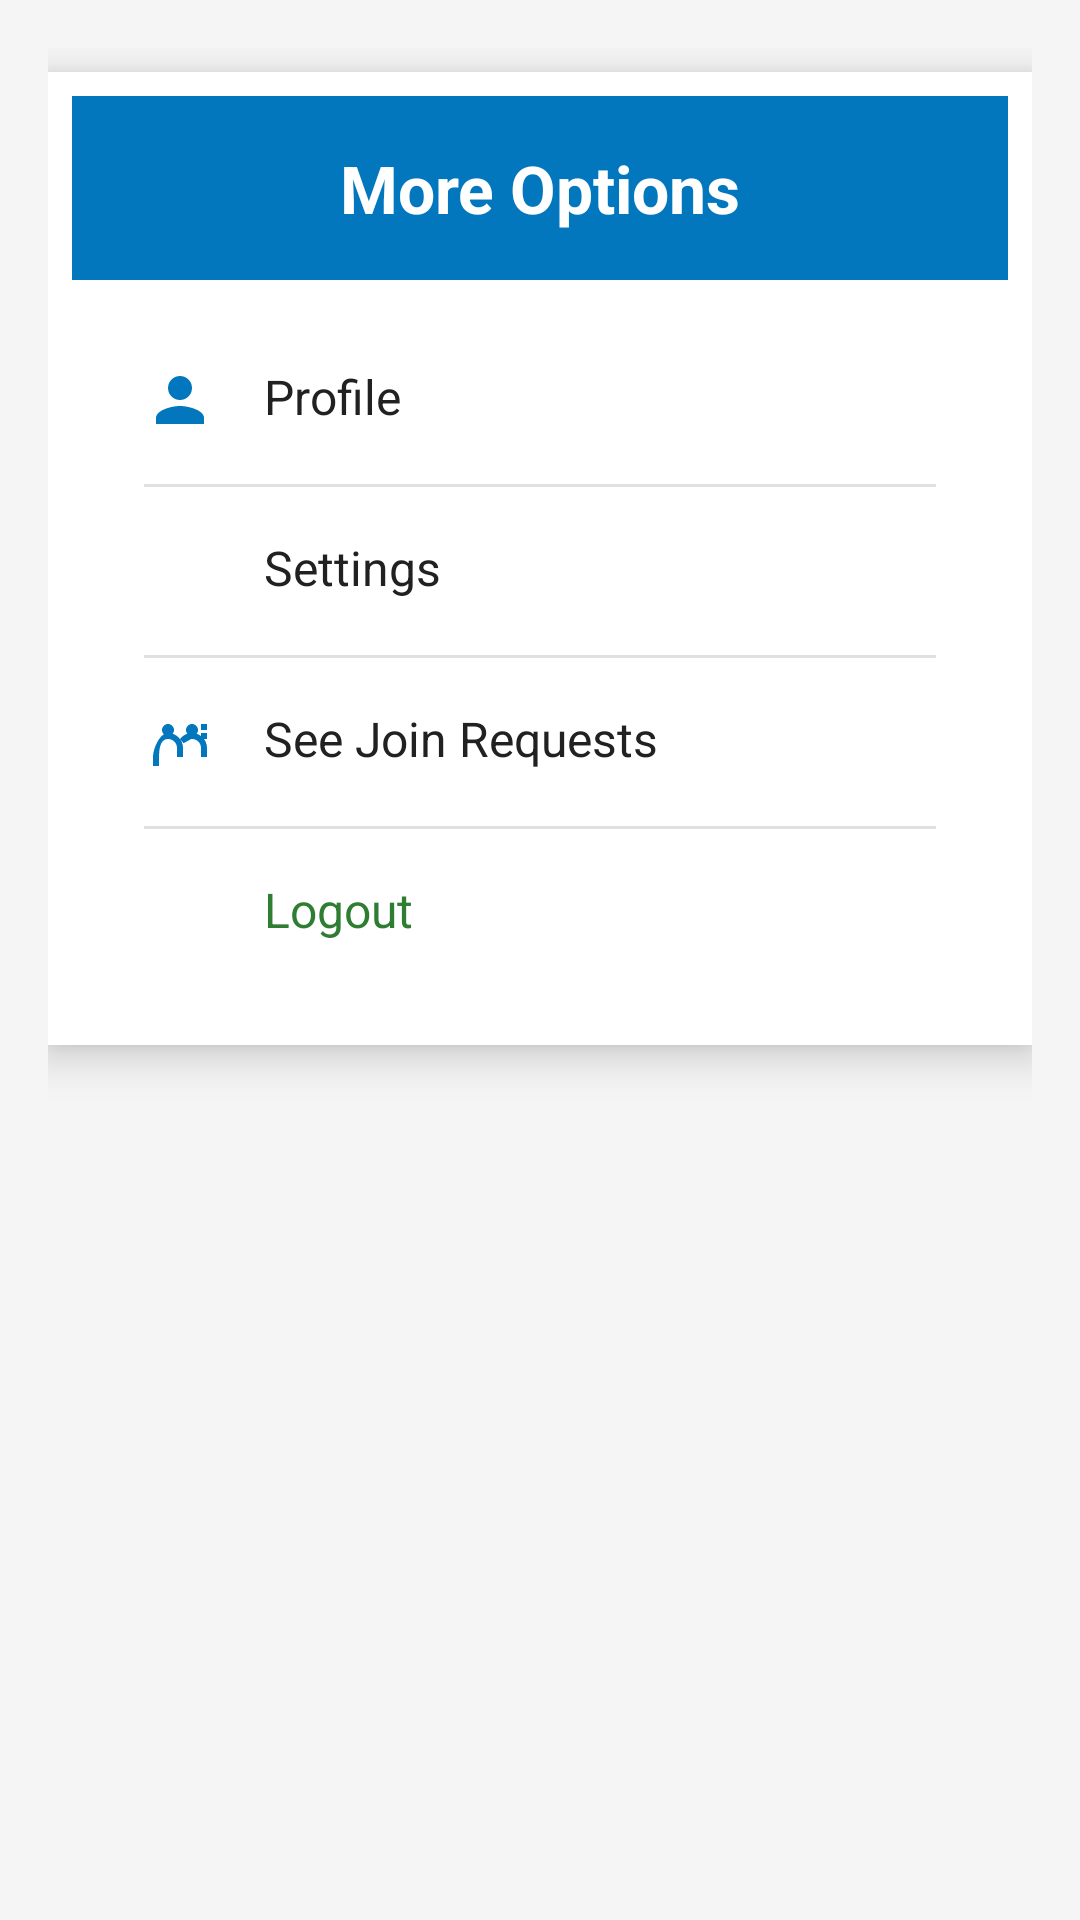

This screen was rendered from an Android layout file. Write that file and the resources it references.
<!-- AndroidManifest.xml: application theme Theme.Mosque_Management_System -->
<!-- res/layout/fragment_admin_more.xml -->
<?xml version="1.0" encoding="utf-8"?>
<ScrollView xmlns:android="http://schemas.android.com/apk/res/android"
    xmlns:app="http://schemas.android.com/apk/res-auto"
    android:layout_width="match_parent"
    android:layout_height="match_parent"
    android:background="@color/light_gray_bg"
    android:padding="16dp">

    <LinearLayout
        android:layout_width="match_parent"
        android:layout_height="wrap_content"
        android:orientation="vertical"
        android:background="@color/white"
        android:padding="8dp"
        android:layout_marginTop="8dp"
        android:layout_marginBottom="16dp"
        android:elevation="8dp"
        android:outlineProvider="bounds"
        android:clipToPadding="false">

        
        <LinearLayout
            android:layout_width="match_parent"
            android:layout_height="wrap_content"
            android:orientation="vertical"
            android:background="@color/primary_blue"
            android:padding="16dp">

            <TextView
                android:layout_width="match_parent"
                android:layout_height="wrap_content"
                android:text="More Options"
                android:textSize="22sp"
                android:textStyle="bold"
                android:textColor="@color/white"
                android:gravity="center"/>
        </LinearLayout>

        
        <LinearLayout
            android:layout_width="match_parent"
            android:layout_height="wrap_content"
            android:orientation="vertical"
            android:padding="8dp">

            
            <LinearLayout
                android:id="@+id/layoutProfile"
                android:layout_width="match_parent"
                android:layout_height="wrap_content"
                android:padding="16dp"
                android:orientation="horizontal"
                android:clickable="true"
                android:focusable="true"
                android:background="?attr/selectableItemBackground"
                android:layout_marginTop="4dp">

                <ImageView
                    android:layout_width="24dp"
                    android:layout_height="24dp"
                    android:src="@drawable/ic_person"
                    app:tint="@color/primary_blue" />

                <TextView
                    android:layout_width="wrap_content"
                    android:layout_height="wrap_content"
                    android:text="Profile"
                    android:textSize="16sp"
                    android:textColor="@color/text_primary"
                    android:layout_marginStart="16dp"/>
            </LinearLayout>

            <View
                android:layout_width="match_parent"
                android:layout_height="1dp"
                android:background="@color/divider_gray"
                android:layout_marginStart="16dp"
                android:layout_marginEnd="16dp"/>

            
            <LinearLayout
                android:id="@+id/layoutSettings"
                android:layout_width="match_parent"
                android:layout_height="wrap_content"
                android:padding="16dp"
                android:orientation="horizontal"
                android:clickable="true"
                android:focusable="true"
                android:background="?attr/selectableItemBackground">

                <ImageView
                    android:layout_width="24dp"
                    android:layout_height="24dp"
                    android:src="@drawable/ic_settings"
                    app:tint="@color/primary_blue" />

                <TextView
                    android:layout_width="wrap_content"
                    android:layout_height="wrap_content"
                    android:text="Settings"
                    android:textSize="16sp"
                    android:textColor="@color/text_primary"
                    android:layout_marginStart="16dp"/>
            </LinearLayout>

            <View
                android:layout_width="match_parent"
                android:layout_height="1dp"
                android:background="@color/divider_gray"
                android:layout_marginStart="16dp"
                android:layout_marginEnd="16dp"/>

            
            <LinearLayout
                android:id="@+id/layoutJoinRequests"
                android:layout_width="match_parent"
                android:layout_height="wrap_content"
                android:padding="16dp"
                android:orientation="horizontal"
                android:clickable="true"
                android:focusable="true"
                android:background="?attr/selectableItemBackground">

                <ImageView
                    android:layout_width="24dp"
                    android:layout_height="24dp"
                    android:src="@drawable/ic_group_add"
                    android:tint="@color/primary_blue"/>

                <TextView
                    android:layout_width="wrap_content"
                    android:layout_height="wrap_content"
                    android:text="See Join Requests"
                    android:textSize="16sp"
                    android:textColor="@color/text_primary"
                    android:layout_marginStart="16dp"/>
            </LinearLayout>

            <View
                android:layout_width="match_parent"
                android:layout_height="1dp"
                android:background="@color/divider_gray"
                android:layout_marginStart="16dp"
                android:layout_marginEnd="16dp"/>

            
            <LinearLayout
                android:id="@+id/layoutLogout"
                android:layout_width="match_parent"
                android:layout_height="wrap_content"
                android:padding="16dp"
                android:orientation="horizontal"
                android:clickable="true"
                android:focusable="true"
                android:background="?attr/selectableItemBackground">

                <ImageView
                    android:layout_width="24dp"
                    android:layout_height="24dp"
                    android:src="@drawable/ic_logout"
                    app:tint="@color/primary_green" />

                <TextView
                    android:layout_width="wrap_content"
                    android:layout_height="wrap_content"
                    android:text="Logout"
                    android:textSize="16sp"
                    android:textColor="@color/primary_green"
                    android:layout_marginStart="16dp"/>
            </LinearLayout>
        </LinearLayout>
    </LinearLayout>
</ScrollView>
<!-- resources referenced by this layout -->
<resources>
  <color name="divider_gray">#E0E0E0</color>
  <color name="light_gray_bg">#F5F5F5</color>
  <color name="primary_blue">#0277BD</color>
  <color name="primary_green">#2E7D32</color>
  <color name="text_primary">#212121</color>
  <color name="white">#FFFFFFFF</color>
  <!-- drawable ic_group_add (drawable) -->
  <vector xmlns:android="http://schemas.android.com/apk/res/android"
      android:width="24dp"
      android:height="24dp"
      android:viewportWidth="24"
      android:viewportHeight="24">
      <path
          android:fillColor="@color/primary_blue"
          android:pathData="M16,11c1.66,0 3,1.34 3,3v3h2v-3c0-2.76-2.24-5-5-5 -1.66,0-3.16,0.83-4.06,2.11 0.48,0.36 0.9,0.79 1.24,1.29C15.16,11.36 15.57,11 16,11z"
          android:strokeWidth="0.5"/>
      <path
          android:fillColor="@color/primary_blue"
          android:pathData="M8,11c1.66,0 3,1.34 3,3v3h2v-3c0-2.76-2.24-5-5-5S3,14.24 3,17v3h2v-3C5,12.34 6.34,11 8,11z"
          android:strokeWidth="0.5"/>
      <path
          android:fillColor="@color/primary_blue"
          android:pathData="M8,6c1.1,0 2,0.9 2,2s-0.9,2-2,2 -2-0.9-2-2 0.9-2 2-2z"
          android:strokeWidth="0.5"/>
      <path
          android:fillColor="@color/primary_blue"
          android:pathData="M16,6c1.1,0 2,0.9 2,2s-0.9,2-2,2 -2-0.9-2-2 0.9-2 2-2z"
          android:strokeWidth="0.5"/>
      <path
          android:fillColor="@color/primary_blue"
          android:pathData="M19,6h2v2h-2z"/>
      <path
          android:fillColor="@color/primary_blue"
          android:pathData="M19,9h2v2h-2z"/>
  </vector>
  <!-- drawable ic_person (drawable) -->
  <vector xmlns:android="http://schemas.android.com/apk/res/android" android:height="24dp" android:tint="#000000" android:viewportHeight="24" android:viewportWidth="24" android:width="24dp">
        
      <path
          android:fillColor="?attr/colorPrimary"
          android:pathData="M12,12c2.21,0 4,-1.79 4,-4s-1.79,-4 -4,-4 -4,1.79 -4,4 1.79,4 4,4zM12,14c-2.67,0 -8,1.34 -8,4v2h16v-2c0,-2.66 -5.33,-4 -8,-4z"/>
      
  </vector>
  <style name="Theme.Mosque_Management_System" parent="Base.Theme.Mosque_Management_System" />
  <style name="Base.Theme.Mosque_Management_System" parent="Theme.Material3.DayNight.NoActionBar">
          <item name="colorPrimary">@color/primary</item>
          <item name="colorPrimaryVariant">@color/dark_blue</item>
          <item name="colorOnPrimary">@color/white</item>
          <item name="colorSecondary">@color/dark_green</item>
          <item name="colorTertiary">@color/primary</item>
          <item name="colorSurface">@color/light_gray</item>
          <item name="android:statusBarColor">@color/primary</item>
      </style>
  <color name="primary">#1E3A8A</color>
  <color name="dark_blue">#122C66</color>
  <color name="dark_green">#006400</color>
  <color name="light_gray">#F5F5F5</color>
</resources>
